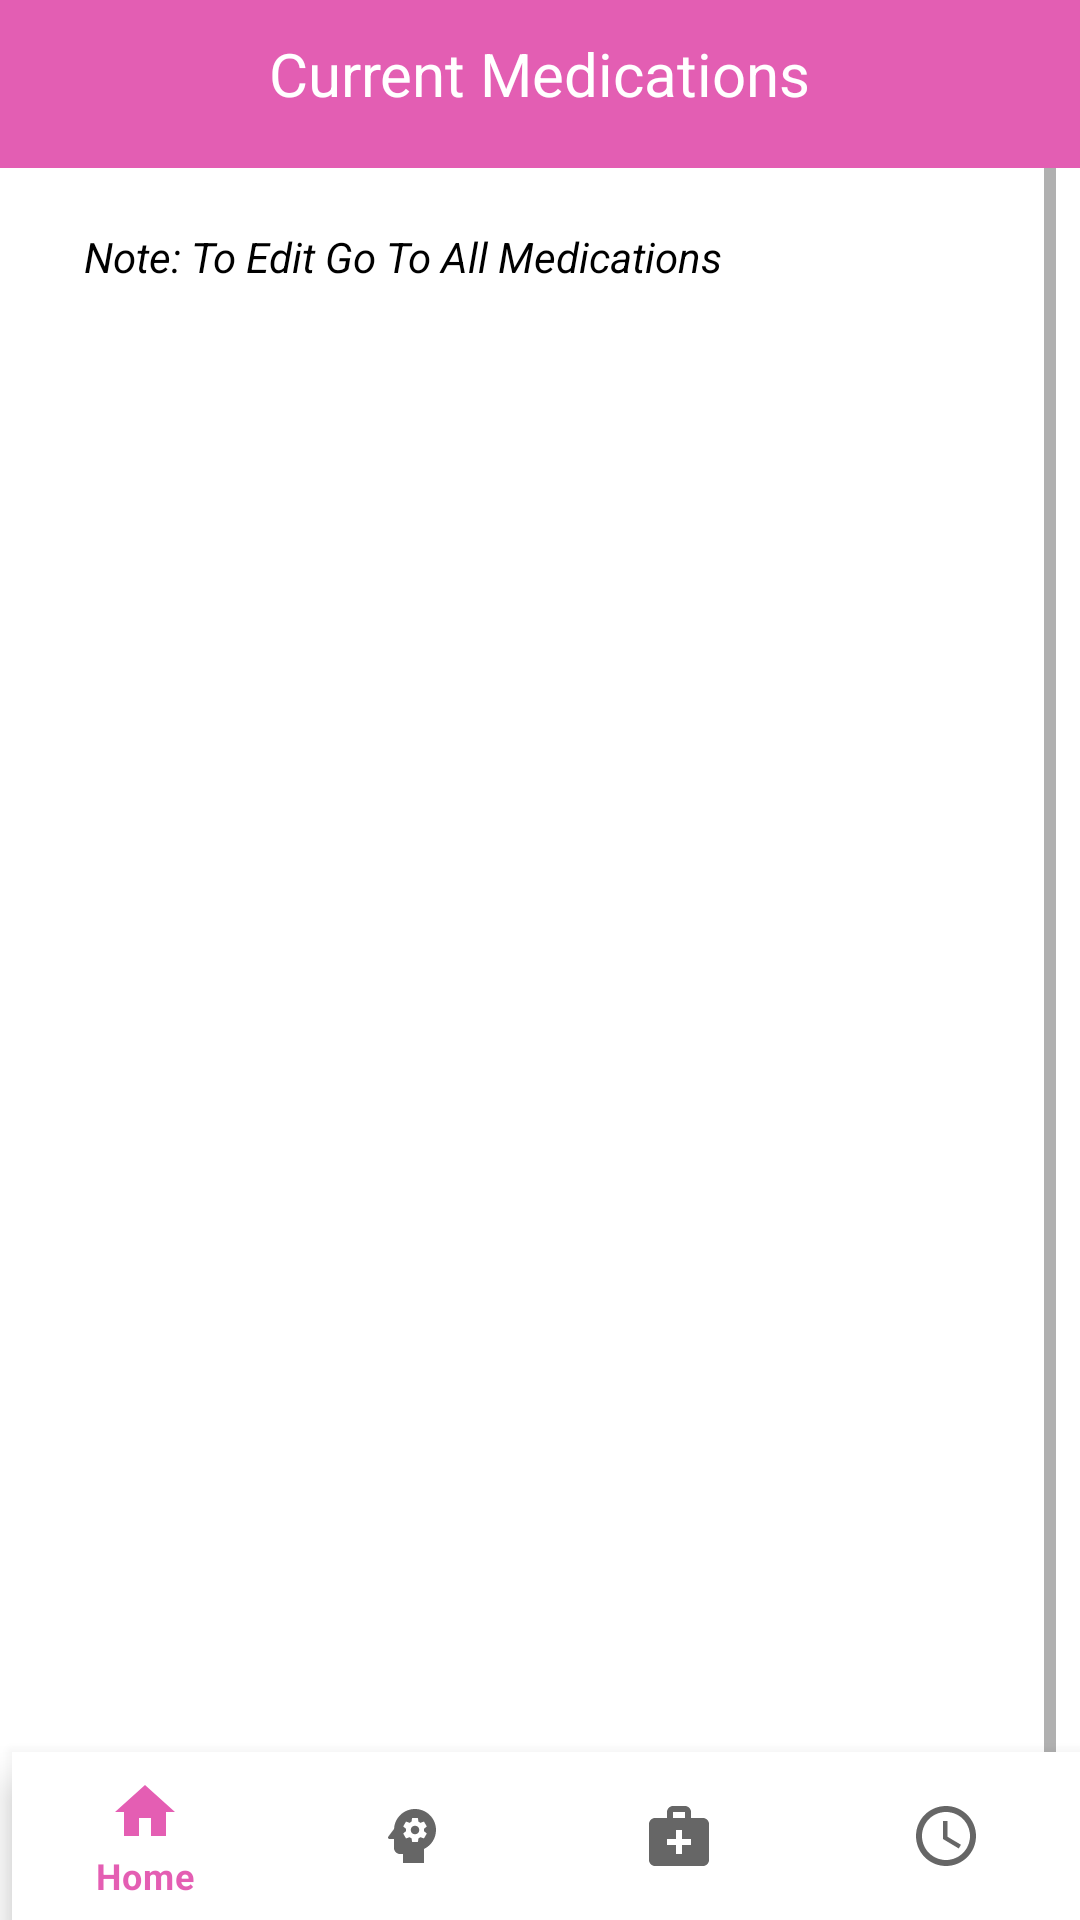

Layout XML and referenced resources for this Android screen:
<!-- AndroidManifest.xml: application theme Theme.Login.NoActionBar -->
<!-- res/layout/activity_med_current.xml -->
<?xml version="1.0" encoding="utf-8"?>
<RelativeLayout xmlns:android="http://schemas.android.com/apk/res/android"
    xmlns:app="http://schemas.android.com/apk/res-auto"
    xmlns:tools="http://schemas.android.com/tools"
    android:layout_width="match_parent"
    android:layout_height="match_parent"
    tools:context=".MedCurrent">

    <com.google.android.material.bottomnavigation.BottomNavigationView
        android:id="@+id/nav_view"
        android:layout_width="match_parent"
        android:layout_height="wrap_content"
        android:layout_alignParentStart="true"
        android:layout_alignParentBottom="true"
        android:layout_marginStart="4dp"
        android:layout_marginEnd="0dp"
        android:background="?android:attr/windowBackground"
        app:layout_constraintBottom_toBottomOf="parent"
        app:layout_constraintLeft_toLeftOf="parent"
        app:layout_constraintRight_toRightOf="parent"
        app:menu="@menu/bottom_nav_menu" />

    <androidx.appcompat.widget.Toolbar
        android:id="@+id/toolbar"
        android:layout_width="match_parent"
        android:layout_height="wrap_content"
        android:minHeight="?attr/actionBarSize"
        app:popupTheme="@style/ThemeOverlay.AppCompat.Light"
        app:contentInsetStart="16dp"
        android:theme="@style/ThemeOverlay.AppCompat.Dark.ActionBar"
        android:background="?attr/colorPrimary"/>

    <TextView
        android:id="@+id/txtheading"
        android:layout_width="wrap_content"
        android:layout_height="wrap_content"
        android:layout_alignParentTop="true"
        android:layout_centerHorizontal="true"
        android:layout_marginTop="11dp"
        android:text="@string/current_medications"
        android:textColor="@color/white"
        android:textSize="20sp"
        app:layout_constraintVertical_bias="0.058" />

    <ScrollView
        android:layout_width="match_parent"
        android:layout_height="match_parent"
        android:layout_below="@+id/toolbar"
        android:layout_marginStart="8dp"
        android:layout_marginEnd="8dp">

        <RelativeLayout
            android:layout_width="match_parent"
            android:layout_height="match_parent">
            <TextView
                android:id="@+id/txtsubheading"
                android:layout_width="wrap_content"
                android:layout_height="wrap_content"
                android:layout_marginTop="20dp"
                android:layout_marginStart="20dp"
                android:text="Note: To Edit Go To All Medications"
                android:textColor="@color/black"
                android:textSize="14sp"
                android:textStyle="italic" />

            <ListView
                android:id="@+id/lvCurrentMed"
                android:layout_width="371dp"
                android:layout_height="580dp"
                android:layout_below="@+id/txtsubheading"
                android:layout_alignParentStart="true"
                android:layout_marginStart="8dp"
                android:layout_marginTop="17dp"
                app:layout_constraintVertical_bias="0.629" />

        </RelativeLayout>
    </ScrollView>

</RelativeLayout>
<!-- resources referenced by this layout -->
<resources>
  <color name="black">#FF000000</color>
  <color name="white">#FFFFFFFF</color>
  <string name="current_medications">Current Medications</string>
  <style name="Theme.Login.NoActionBar">
          <item name="windowActionBar">false</item>
          <item name="windowNoTitle">true</item>
      </style>
</resources>
